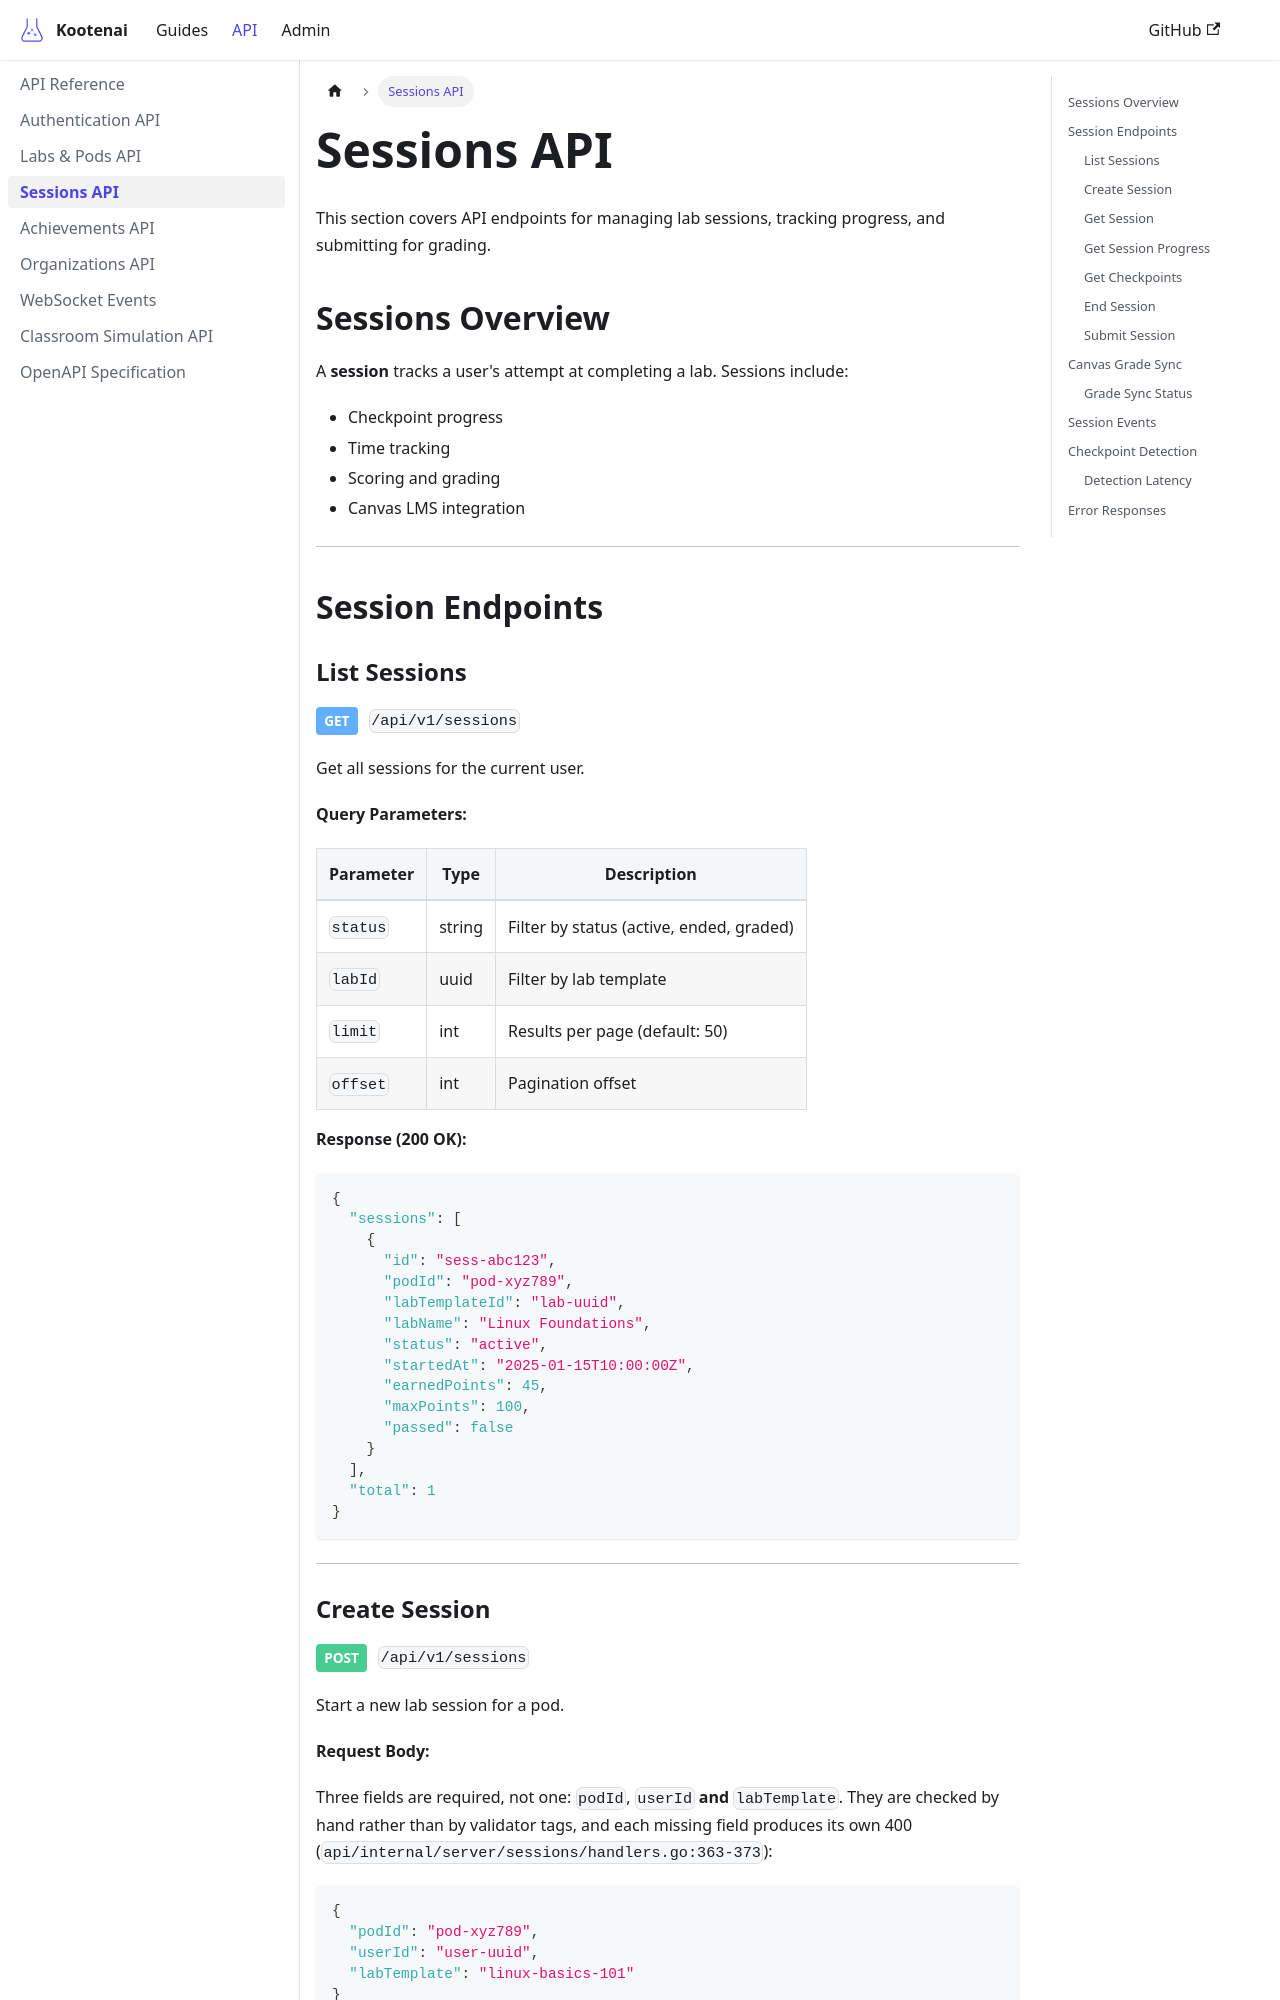

repository: toddbartholow/kootenai · page: docs/api/sessions/index.html · generator: docusaurus

---
title: Sessions API
description: API endpoints for lab sessions, checkpoints, and grading
tags:
  - api
  - sessions
  - checkpoints
  - grading
---

# Sessions API

This section covers API endpoints for managing lab sessions, tracking progress, and submitting for grading.

## Sessions Overview

A **session** tracks a user's attempt at completing a lab. Sessions include:

- Checkpoint progress
- Time tracking
- Scoring and grading
- Canvas LMS integration

---

## Session Endpoints

### List Sessions

<span class="api-method get">GET</span> `/api/v1/sessions`

Get all sessions for the current user.

**Query Parameters:**

| Parameter | Type | Description |
|-----------|------|-------------|
| `status` | string | Filter by status (active, ended, graded) |
| `labId` | uuid | Filter by lab template |
| `limit` | int | Results per page (default: 50) |
| `offset` | int | Pagination offset |

**Response (200 OK):**

```json
{
  "sessions": [
    {
      "id": "sess-abc123",
      "podId": "pod-xyz789",
      "labTemplateId": "lab-uuid",
      "labName": "Linux Foundations",
      "status": "active",
      "startedAt": "2025-01-15T10:00:00Z",
      "earnedPoints": 45,
      "maxPoints": 100,
      "passed": false
    }
  ],
  "total": 1
}
```

---
